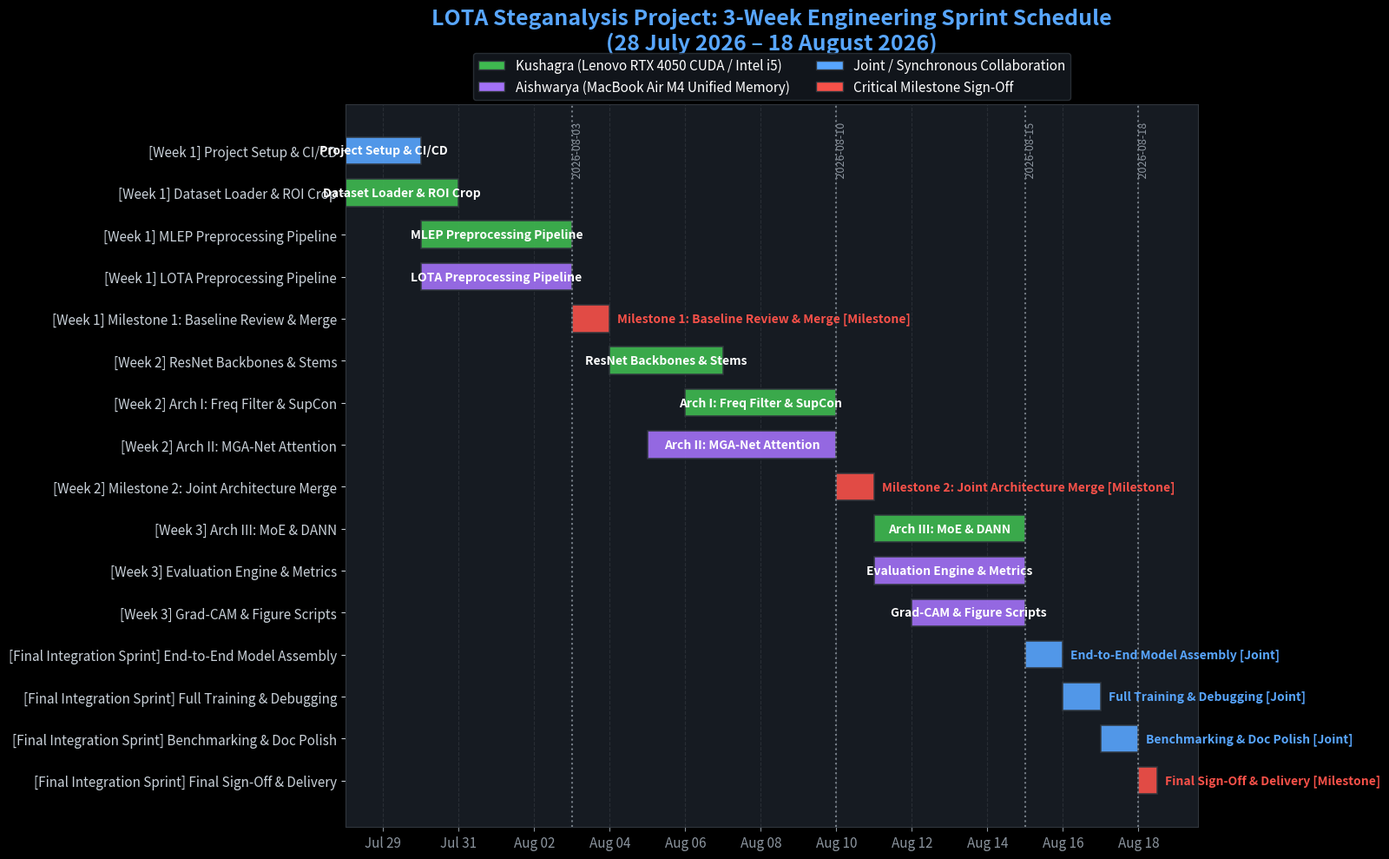

Write the Python code that produced this figure. (Note: this script raises an exception after producing the figure.)
import matplotlib.pyplot as plt
import matplotlib.dates as mdates
from datetime import datetime, timedelta
import numpy as np

# Define tasks: (Task Name, Lead/Type, Start Date YYYY-MM-DD, End Date YYYY-MM-DD, Phase)
tasks_data = [
    ("Project Setup & CI/CD", "Joint", "2026-07-28", "2026-07-30", "Week 1: Baselines"),
    ("Dataset Loader & ROI Crop", "Kushagra", "2026-07-28", "2026-07-31", "Week 1: Baselines"),
    ("MLEP Preprocessing Pipeline", "Kushagra", "2026-07-30", "2026-08-03", "Week 1: Baselines"),
    ("LOTA Preprocessing Pipeline", "Aishwarya", "2026-07-30", "2026-08-03", "Week 1: Baselines"),
    ("Milestone 1: Baseline Review & Merge", "Milestone", "2026-08-03", "2026-08-04", "Week 1: Baselines"),

    ("ResNet Backbones & Stems", "Kushagra", "2026-08-04", "2026-08-07", "Week 2: DL Architectures"),
    ("Arch I: Freq Filter & SupCon", "Kushagra", "2026-08-06", "2026-08-10", "Week 2: DL Architectures"),
    ("Arch II: MGA-Net Attention", "Aishwarya", "2026-08-05", "2026-08-10", "Week 2: DL Architectures"),
    ("Milestone 2: Joint Architecture Merge", "Milestone", "2026-08-10", "2026-08-11", "Week 2: DL Architectures"),

    ("Arch III: MoE & DANN", "Kushagra", "2026-08-11", "2026-08-15", "Week 3: Generalization & Eval"),
    ("Evaluation Engine & Metrics", "Aishwarya", "2026-08-11", "2026-08-15", "Week 3: Generalization & Eval"),
    ("Grad-CAM & Figure Scripts", "Aishwarya", "2026-08-12", "2026-08-15", "Week 3: Generalization & Eval"),

    ("End-to-End Model Assembly", "Joint", "2026-08-15", "2026-08-16", "Final Integration Sprint"),
    ("Full Training & Debugging", "Joint", "2026-08-16", "2026-08-17", "Final Integration Sprint"),
    ("Benchmarking & Doc Polish", "Joint", "2026-08-17", "2026-08-18", "Final Integration Sprint"),
    ("Final Sign-Off & Delivery", "Milestone", "2026-08-18", "2026-08-18.5", "Final Integration Sprint")
]

# Color Palette
colors = {
    "Kushagra": "#3fb950",   # Green (Lenovo RTX 4050 CUDA / Intel i5)
    "Aishwarya": "#a371f7",  # Purple (MacBook Air M4 Unified Memory)
    "Joint": "#58a6ff",      # Blue
    "Milestone": "#f85149"   # Red/Orange
}

# Setup Figure in Modern Dark Theme
plt.style.use('dark_background')
fig, ax = plt.subplots(figsize=(16, 10), facecolor='#0d1117')
ax.set_facecolor('#161b22')

# Process tasks in reverse order for top-to-bottom display
y_pos = np.arange(len(tasks_data))
y_labels = []

for i, (name, lead, start_str, end_str, phase) in enumerate(reversed(tasks_data)):
    start_date = datetime.strptime(start_str, "%Y-%m-%d")
    if end_str.endswith(".5"):
        end_date = datetime.strptime(end_str[:-2], "%Y-%m-%d") + timedelta(hours=12)
    else:
        end_date = datetime.strptime(end_str, "%Y-%m-%d")
    
    duration = (end_date - start_date).total_seconds() / (24 * 3600)
    if duration == 0:
        duration = 0.5
        
    color = colors[lead]
    
    # Plot horizontal bar
    bar = ax.barh(i, duration, left=start_date, height=0.65, color=color, edgecolor='#30363d', linewidth=1.2, alpha=0.9)
    
    # Label inside or next to bar
    label_text = f"  {name} ({lead})"
    text_color = '#ffffff' if lead != "Joint" else '#ffffff'
    
    # Position text inside bar if wide enough, else to the right
    if duration >= 2.0:
        ax.text(start_date + timedelta(days=duration/2), i, f"{name}", 
                va='center', ha='center', color=text_color, fontweight='bold', fontsize=10)
    else:
        ax.text(end_date + timedelta(days=0.2), i, f"{name} [{lead}]", 
                va='center', ha='left', color=colors[lead], fontweight='bold', fontsize=10)
        
    y_labels.append(f"[{phase.split(':')[0]}] {name}")

# Formatting X and Y axes
ax.set_yticks(y_pos)
ax.set_yticklabels(y_labels, fontsize=11, color='#c9d1d9', fontweight='medium')

# Format X axis dates
ax.xaxis.set_major_locator(mdates.DayLocator(interval=2))
ax.xaxis.set_major_formatter(mdates.DateFormatter('%b %02d'))
ax.tick_params(axis='x', rotation=0, labelsize=11, colors='#8b949e')
ax.tick_params(axis='y', colors='#c9d1d9')

# Add vertical grid lines and milestone boundary lines
ax.grid(axis='x', color='#30363d', linestyle='--', alpha=0.7)
ax.set_axisbelow(True)

# Add vertical lines for weeks
week_boundaries = ["2026-08-03", "2026-08-10", "2026-08-15", "2026-08-18"]
for wb in week_boundaries:
    dt = datetime.strptime(wb, "%Y-%m-%d")
    ax.axvline(x=dt, color='#8b949e', linestyle=':', linewidth=1.5, alpha=0.8)
    ax.text(dt, len(tasks_data) - 0.3, f"  {wb}", color='#8b949e', fontsize=9, rotation=90, va='top')

# Create Custom Legend
from matplotlib.patches import Patch
legend_elements = [
    Patch(facecolor=colors["Kushagra"], edgecolor='#30363d', label='Kushagra (Lenovo RTX 4050 CUDA / Intel i5)'),
    Patch(facecolor=colors["Aishwarya"], edgecolor='#30363d', label='Aishwarya (MacBook Air M4 Unified Memory)'),
    Patch(facecolor=colors["Joint"], edgecolor='#30363d', label='Joint / Synchronous Collaboration'),
    Patch(facecolor=colors["Milestone"], edgecolor='#30363d', label='Critical Milestone Sign-Off')
]
ax.legend(handles=legend_elements, loc='upper center', bbox_to_anchor=(0.5, 1.08), 
          ncol=2, frameon=True, facecolor='#161b22', edgecolor='#30363d', fontsize=11)

# Title and subtitle
plt.title("LOTA Steganalysis Project: 3-Week Engineering Sprint Schedule\n(28 July 2026 – 18 August 2026)", 
          fontsize=18, fontweight='bold', color='#58a6ff', pad=45)

# Add borders
for spine in ax.spines.values():
    spine.set_color('#30363d')

plt.tight_layout()

# Save image at 300 DPI
output_path = "/Volumes/Seagate/JIO TERM/JIO-TERM 3/DL AND CV PROJECT/LOTA_Gantt_Chart.png"
plt.savefig(output_path, dpi=300, facecolor=fig.get_facecolor(), edgecolor='none', bbox_inches='tight')
print(f"Successfully generated Gantt chart image at: {output_path}")
